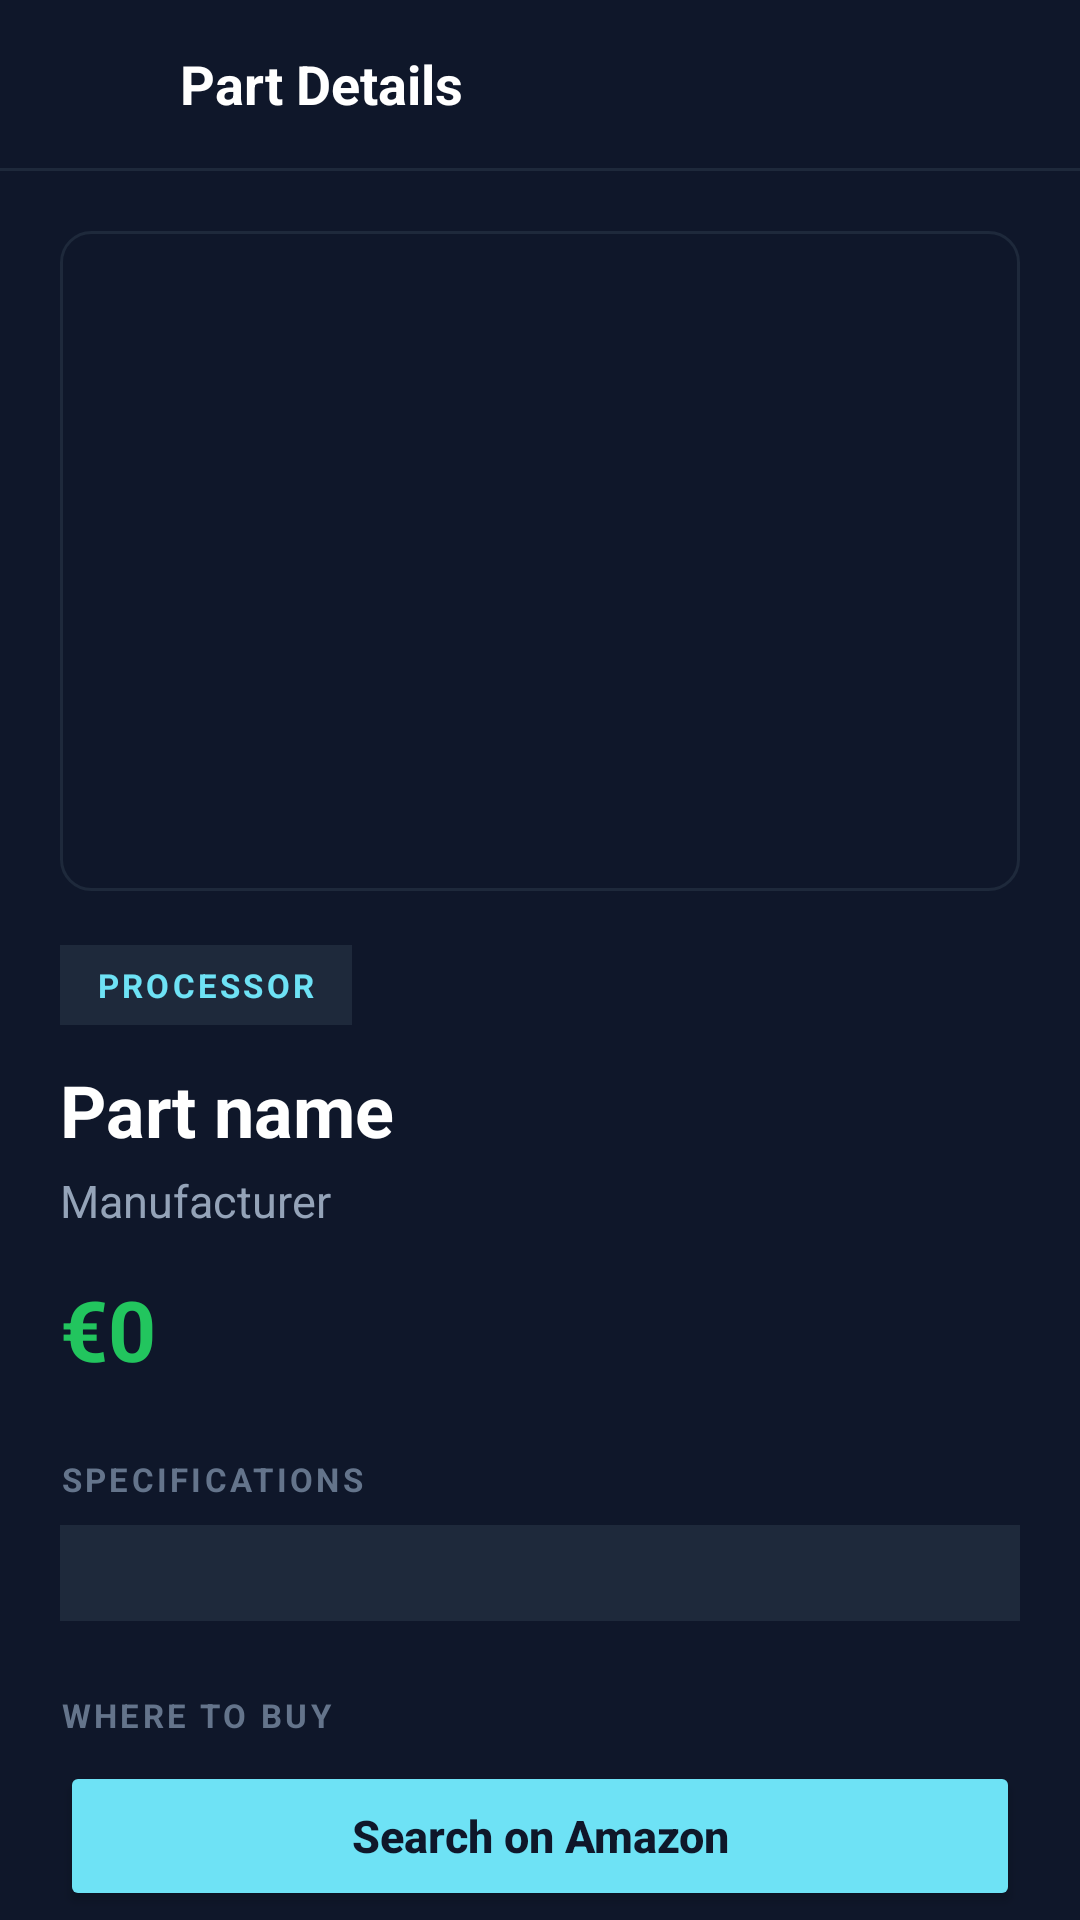

Here is an Android app screen rendered from its layout file. Give the layout XML and the strings, colors and styles it references.
<!-- AndroidManifest.xml: application theme Theme.SmartConfig -->
<!-- res/layout/activity_part_detail.xml -->
<?xml version="1.0" encoding="utf-8"?>
<LinearLayout xmlns:android="http://schemas.android.com/apk/res/android"
    android:layout_width="match_parent"
    android:layout_height="match_parent"
    android:orientation="vertical"
    android:background="#0F172A">

    
    <LinearLayout
        android:layout_width="match_parent"
        android:layout_height="56dp"
        android:orientation="horizontal"
        android:gravity="center_vertical"
        android:paddingStart="12dp"
        android:paddingEnd="16dp">

        <ImageButton
            android:id="@+id/btnBack"
            android:layout_width="40dp"
            android:layout_height="40dp"
            android:background="@android:color/transparent"
            android:src="@drawable/ic_arrow_back"
            android:tint="@color/white"
            android:contentDescription="Back" />

        <TextView
            android:layout_width="0dp"
            android:layout_height="wrap_content"
            android:layout_weight="1"
            android:text="Part Details"
            android:textColor="#FFFFFF"
            android:textSize="18sp"
            android:textStyle="bold"
            android:layout_marginStart="8dp" />
    </LinearLayout>

    <View android:layout_width="match_parent" android:layout_height="1dp" android:background="#1E293B" />

    <ScrollView
        android:layout_width="match_parent"
        android:layout_height="0dp"
        android:layout_weight="1"
        android:scrollbars="none">

        <LinearLayout
            android:layout_width="match_parent"
            android:layout_height="wrap_content"
            android:orientation="vertical"
            android:padding="20dp">

            
            <ImageView
                android:id="@+id/imgPart"
                android:layout_width="match_parent"
                android:layout_height="220dp"
                android:scaleType="fitCenter"
                android:adjustViewBounds="true"
                android:padding="16dp"
                android:background="@drawable/bg_part_placeholder"
                android:contentDescription="Part photo" />

            
            <TextView
                android:id="@+id/tvCategory"
                android:layout_width="wrap_content"
                android:layout_height="wrap_content"
                android:text="PROCESSOR"
                android:textColor="#6EE2F5"
                android:textSize="11sp"
                android:textStyle="bold"
                android:letterSpacing="0.1"
                android:background="#1E293B"
                android:paddingHorizontal="12dp"
                android:paddingVertical="6dp"
                android:layout_marginTop="18dp" />

            
            <TextView
                android:id="@+id/tvName"
                android:layout_width="match_parent"
                android:layout_height="wrap_content"
                android:text="Part name"
                android:textColor="#FFFFFF"
                android:textSize="24sp"
                android:textStyle="bold"
                android:layout_marginTop="12dp"
                android:lineSpacingExtra="2dp" />

            
            <TextView
                android:id="@+id/tvManufacturer"
                android:layout_width="wrap_content"
                android:layout_height="wrap_content"
                android:text="Manufacturer"
                android:textColor="#94A3B8"
                android:textSize="15sp"
                android:layout_marginTop="4dp" />

            
            <TextView
                android:id="@+id/tvPrice"
                android:layout_width="wrap_content"
                android:layout_height="wrap_content"
                android:text="€0"
                android:textColor="#22C55E"
                android:textSize="28sp"
                android:textStyle="bold"
                android:layout_marginTop="14dp" />

            
            <TextView
                android:layout_width="wrap_content"
                android:layout_height="wrap_content"
                android:text="SPECIFICATIONS"
                android:textColor="#64748B"
                android:textSize="11sp"
                android:textStyle="bold"
                android:letterSpacing="0.1"
                android:layout_marginTop="24dp"
                android:layout_marginBottom="8dp" />

            <LinearLayout
                android:id="@+id/llSpecs"
                android:layout_width="match_parent"
                android:layout_height="wrap_content"
                android:orientation="vertical"
                android:background="#1E293B"
                android:padding="16dp" />

            
            <TextView
                android:layout_width="wrap_content"
                android:layout_height="wrap_content"
                android:text="WHERE TO BUY"
                android:textColor="#64748B"
                android:textSize="11sp"
                android:textStyle="bold"
                android:letterSpacing="0.1"
                android:layout_marginTop="24dp"
                android:layout_marginBottom="8dp" />

            <Button
                android:id="@+id/btnAmazon"
                android:layout_width="match_parent"
                android:layout_height="50dp"
                android:text="Search on Amazon"
                android:textAllCaps="false"
                android:textColor="#0F172A"
                android:textSize="15sp"
                android:textStyle="bold"
                android:backgroundTint="#6EE2F5"
                android:layout_marginBottom="10dp" />

            <Button
                android:id="@+id/btnNewegg"
                android:layout_width="match_parent"
                android:layout_height="50dp"
                android:text="Search on Newegg"
                android:textAllCaps="false"
                android:textColor="#FFFFFF"
                android:textSize="15sp"
                android:textStyle="bold"
                android:backgroundTint="#1E293B"
                android:layout_marginBottom="10dp" />

            <Button
                android:id="@+id/btnPcpp"
                android:layout_width="match_parent"
                android:layout_height="50dp"
                android:text="Find on PCPartPicker"
                android:textAllCaps="false"
                android:textColor="#FFFFFF"
                android:textSize="15sp"
                android:textStyle="bold"
                android:backgroundTint="#1E293B" />

        </LinearLayout>
    </ScrollView>

</LinearLayout>
<!-- resources referenced by this layout -->
<resources>
  <color name="white">#FFFFFF</color>
  <!-- drawable bg_part_placeholder (drawable) -->
  <?xml version="1.0" encoding="utf-8"?>
  <shape xmlns:android="http://schemas.android.com/apk/res/android"
      android:shape="rectangle">
      <solid android:color="#0F172A" />
      <corners android:radius="10dp" />
      <stroke android:width="1dp" android:color="#1E293B" />
  </shape>
  <style name="Theme.SmartConfig" parent="Theme.AppCompat.Light.DarkActionBar">
          <item name="colorPrimary">@color/app_bar_dark</item>
          <item name="colorPrimaryDark">@color/app_bar_dark</item>
          <item name="colorAccent">@color/accent_cyan</item>
          <item name="android:statusBarColor">@color/app_bar_dark</item>
          <item name="actionBarStyle">@style/SmartConfig.ActionBar</item>
      </style>
  <color name="app_bar_dark">#0F172A</color>
  <color name="accent_cyan">#6EE2F5</color>
  <style name="SmartConfig.ActionBar" parent="Widget.AppCompat.ActionBar.Solid">
          <item name="background">@color/app_bar_dark</item>
          <item name="elevation">0dp</item>
          <item name="titleTextStyle">@style/SmartConfig.ActionBar.Title</item>
      </style>
  <style name="SmartConfig.ActionBar.Title" parent="TextAppearance.AppCompat.Widget.ActionBar.Title">
          <item name="android:textColor">@color/white</item>
      </style>
</resources>
